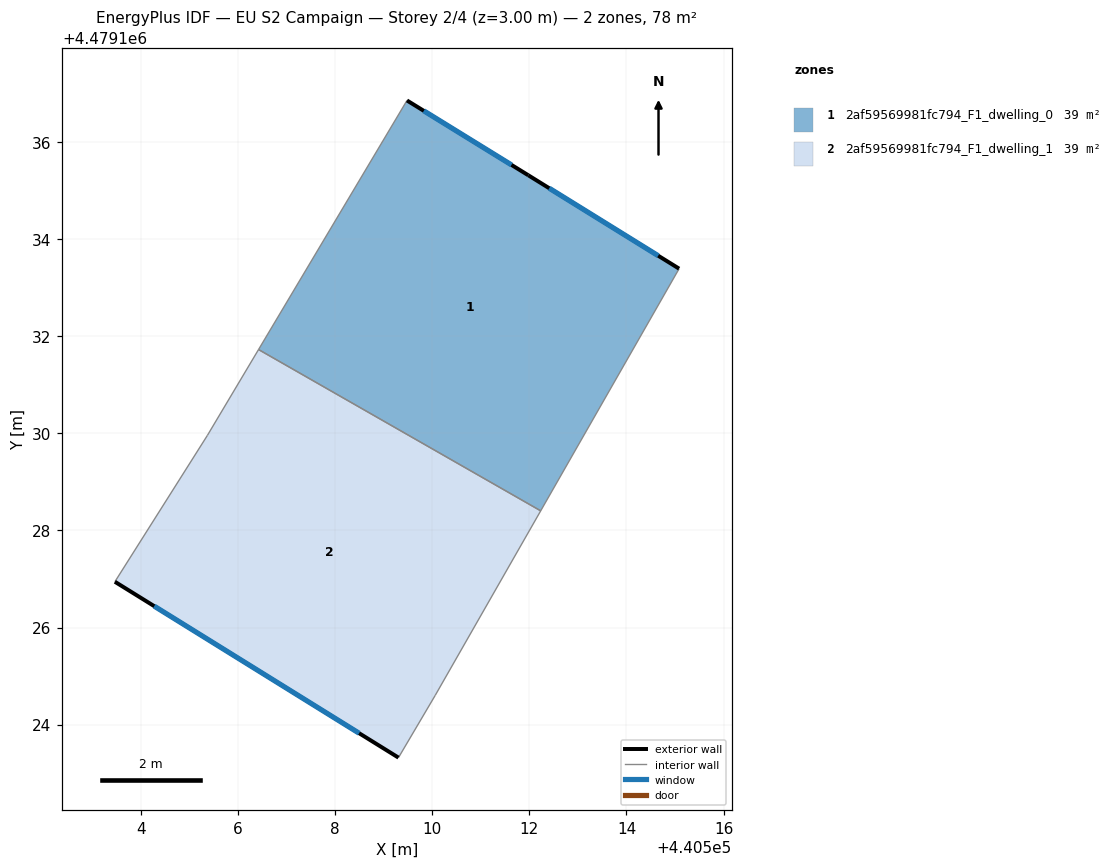
=== STOREY PLAN SPEC (per zone: floor XY polygon, exterior-wall plan segments, windows/doors) ===
zone 1: 2af59569981fc794_F1_dwelling_0  (38.9 m²)
  floor: (440512.23, 4479128.40) (440515.08, 4479133.39) (440511.98, 4479135.31) (440509.48, 4479136.85) (440506.42, 4479131.72)
  exterior wall: (440509.48, 4479136.85) – (440511.98, 4479135.31)  [2.9 m]
    window: (440509.83, 4479136.64) – (440511.63, 4479135.52)  [4.6 m²]
  exterior wall: (440511.98, 4479135.31) – (440515.08, 4479133.39)  [3.7 m]
    window: (440512.41, 4479135.04) – (440514.65, 4479133.65)  [5.7 m²]
  interior walls: 3
zone 2: 2af59569981fc794_F1_dwelling_1  (38.9 m²)
  floor: (440510.06, 4479124.60) (440512.23, 4479128.40) (440506.42, 4479131.72) (440505.37, 4479129.96) (440503.47, 4479126.94) (440509.31, 4479123.32)
  exterior wall: (440509.31, 4479123.32) – (440503.47, 4479126.94)  [6.9 m]
    window: (440508.50, 4479123.82) – (440504.28, 4479126.44)  [10.8 m²]
  interior walls: 5

=== DERIVED (storey summary) ===
Building: EU S2 Campaign
Storey: 2 of 4  (floor level z = 3.00 m)
Storey gross floor area: 77.8 m²
Zones on this storey: 2
  - 2af59569981fc794_F1_dwelling_0: floor 38.9 m²; exterior wall 6.6 m (19.8 m²); 2 window(s) 10.3 m²; WWR 52.2%
  - 2af59569981fc794_F1_dwelling_1: floor 38.9 m²; exterior wall 6.9 m (20.6 m²); 1 window(s) 10.8 m²; WWR 52.2%
Zone adjacency (shared interzone walls):
  - 2af59569981fc794_F1_dwelling_0 ↔ 2af59569981fc794_F1_dwelling_1